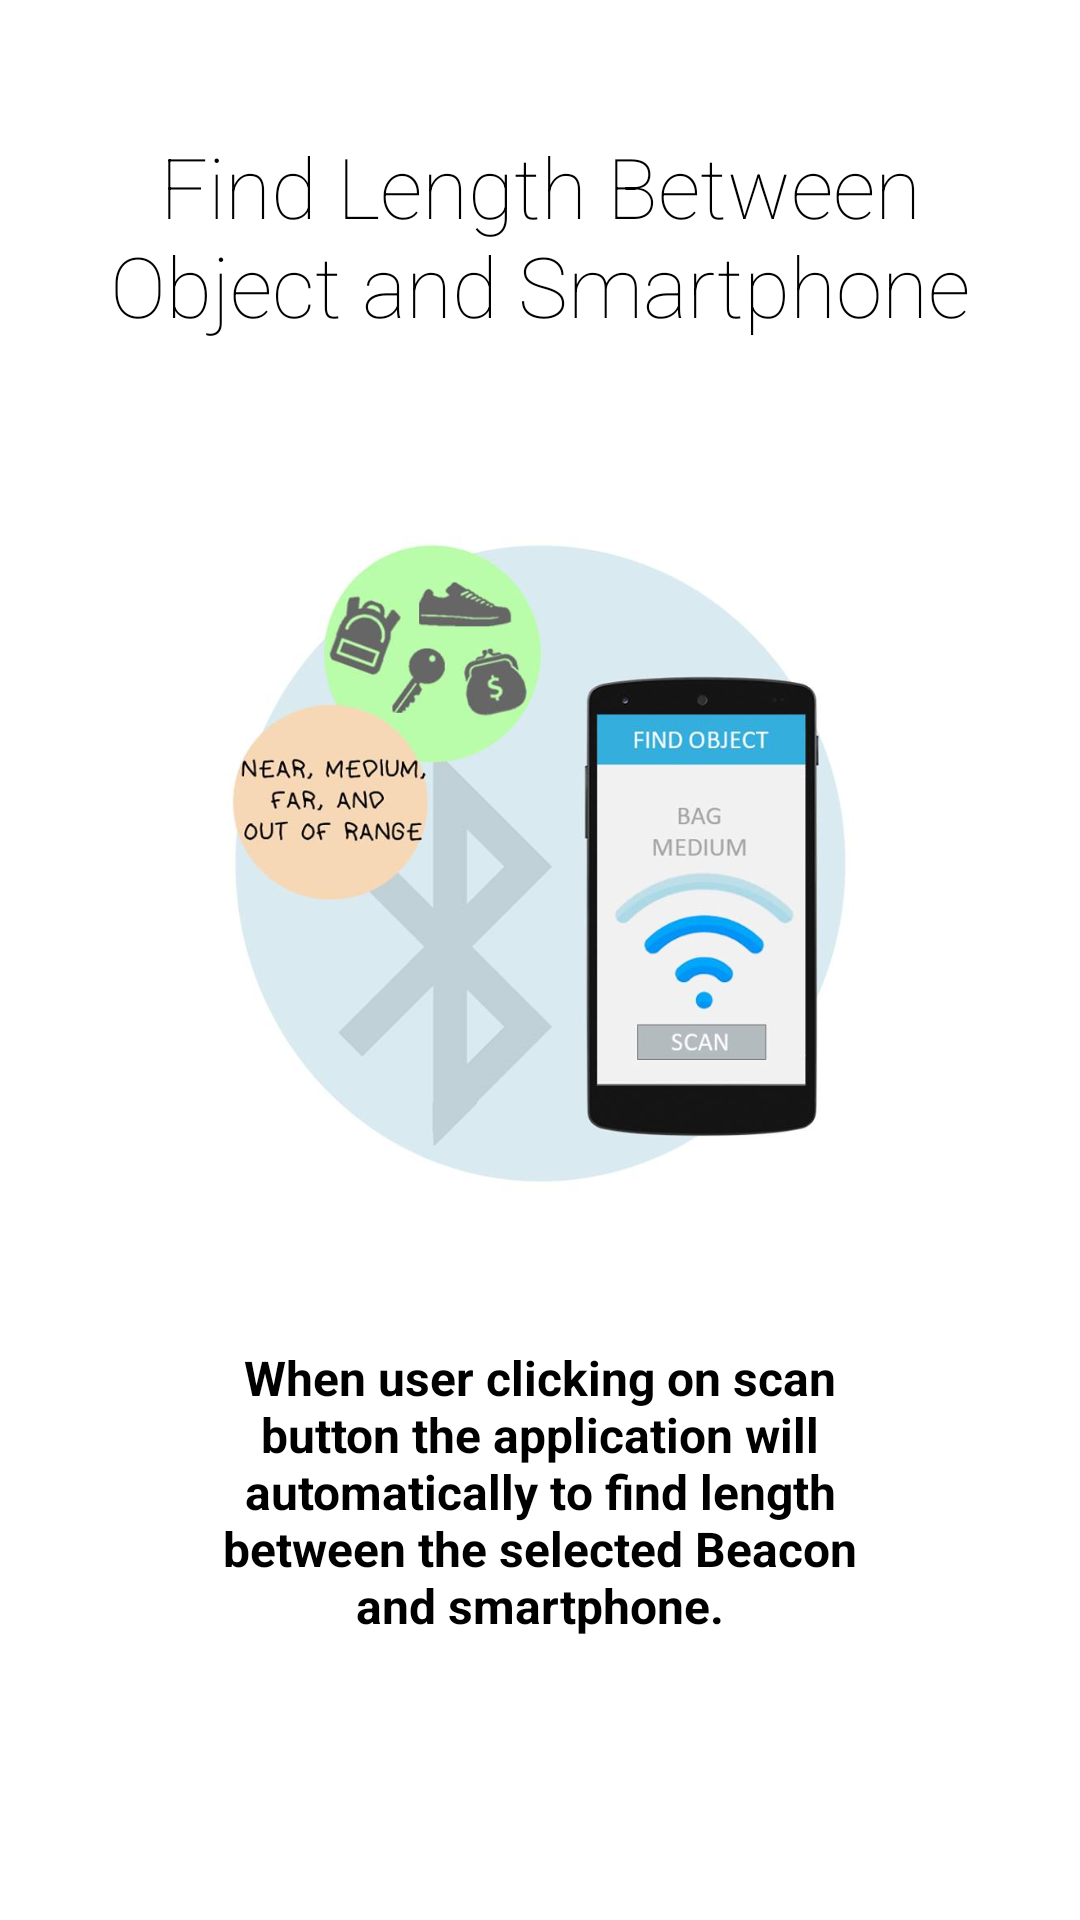

The Android layout XML behind this screen, and the referenced resources:
<!-- AndroidManifest.xml: application theme AppTheme -->
<!-- res/layout/slide_input.xml -->
<?xml version="1.0" encoding="utf-8"?>
<LinearLayout xmlns:android="http://schemas.android.com/apk/res/android"
    android:layout_width="match_parent"
    android:layout_height="match_parent"
    android:layout_weight="10"
    android:background="#ffffff"
    android:orientation="vertical">

    <TextView
        android:layout_width="wrap_content"
        android:layout_height="0dp"
        android:layout_gravity="center"
        android:layout_weight="3"
        android:fontFamily="sans-serif-thin"
        android:gravity="center"
        android:paddingLeft="32dp"
        android:paddingRight="32dp"
        android:text="Find Length Between Object and Smartphone"
        android:textColor="#000000"
        android:textSize="28sp" />

    <LinearLayout
        android:layout_width="fill_parent"
        android:layout_height="0dp"
        android:layout_weight="5"
        android:gravity="center"
        android:orientation="vertical">

        <ImageView
            android:layout_width="wrap_content"
            android:layout_height="wrap_content"
            android:layout_gravity="center"
            android:paddingLeft="16dp"
            android:paddingRight="16dp"
            android:src="@drawable/intro5" />
    </LinearLayout>

    <TextView
        android:layout_width="wrap_content"
        android:layout_height="0dp"
        android:layout_gravity="center"
        android:id="@+id/t"
        android:layout_weight="3"
        android:gravity="center"
        android:onClick="getStarted"
        android:paddingLeft="64dp"
        android:paddingRight="64dp"
        android:text="When user clicking on scan button the application will automatically to find length between the selected Beacon and smartphone."
        android:textColor="#000000"
        android:textSize="16sp"
        android:textStyle="bold" />

    <TextView
        android:layout_width="fill_parent"
        android:layout_height="64dp" />




</LinearLayout>
<!-- resources referenced by this layout -->
<resources>
  <!-- drawable intro5: jpg bitmap (drawable, 39672 bytes) -->
  <style name="AppTheme" parent="Theme.AppCompat.Light.NoActionBar">
          
          <item name="colorPrimary">@android:color/holo_blue_dark</item>
      </style>
</resources>
